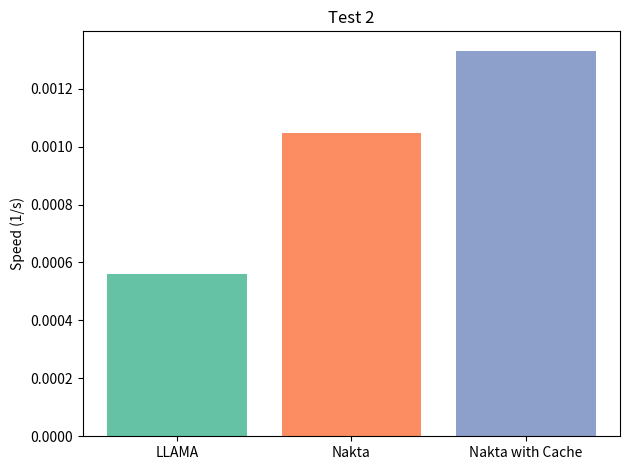

This chart was generated by the following Python code: (Note: this script raises an exception after producing the figure.)
import matplotlib.pyplot as plt
import pandas as pd
import seaborn as sns

# 데이터 생성
data = {
    "Name": ["LLAMA", "Nakta", "Nakta with Cache"],
    "Duration": ["1784 ms", "956 ms", "751 ms"],
}

df = pd.DataFrame(data)

# Duration을 ms 단위의 float로 변환
df["Duration"] = df["Duration"].apply(
    lambda x: float(x.replace(" μs", "")) / 1000
    if " μs" in x
    else float(x.replace(" ms", ""))
)
colors = sns.color_palette("Set2", len(df["Name"]))
# 속도 (연산속도 = 1/시간) 계산
df["Speed"] = 1 / df["Duration"]
title = "Test 2"
# 바 그래프 그리기
plt.bar(df["Name"], df["Speed"], color=colors)
plt.ylabel("Speed (1/s)")
plt.title(title)
plt.tight_layout()
plt.savefig(f"./graph/{title}.png")
plt.show()

# 속도 향상률 계산
speed_increase = ((df.loc[2, "Speed"] - df.loc[0, "Speed"]) / df.loc[0, "Speed"]) * 100

# 결과 출력
print(f"Fused SwiGlu is {speed_increase:.2f}% faster than SwiGLU.")
